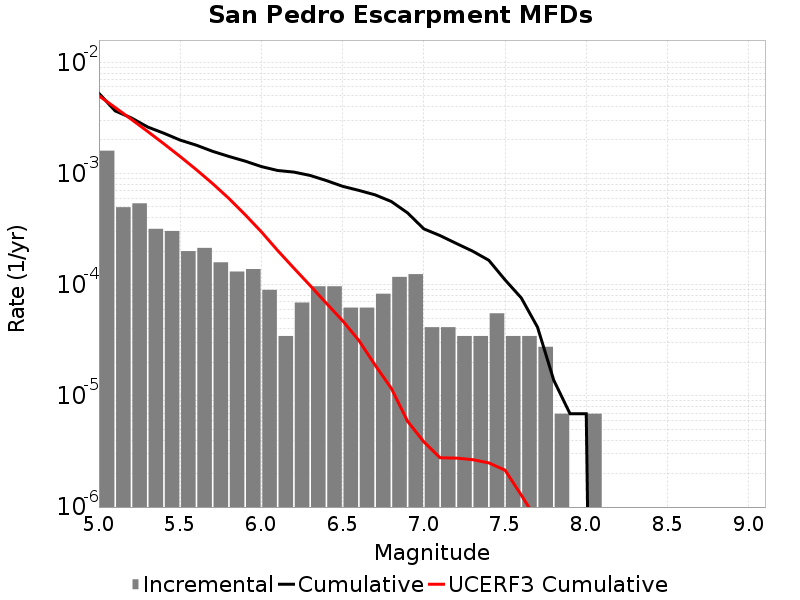

Data behind this chart, as committed beside it:
Magnitude, Incremental Rate, Cumulative Rate, UCERF3 Cumulative Rate
5.05, 0.001603, 0.005258, 0.004993
5.15, 4.974696E-4, 0.003655, 0.003919
5.25, 5.389254E-4, 0.003158, 0.003065
5.35, 3.178278E-4, 0.002619, 0.002387
5.45, 3.0400918E-4, 0.002301, 0.001849
5.55, 2.003697E-4, 0.001997, 0.001421
5.65, 2.141883E-4, 0.001796, 0.001081
5.75, 1.589139E-4, 0.001582, 8.10974E-4
5.85, 1.312767E-4, 0.001423, 5.965568E-4
5.95, 1.3818599E-4, 0.001292, 4.262392E-4
6.05, 8.98209E-5, 0.001154, 2.9867186E-4
6.15, 3.4546498E-5, 0.001064, 2.0302806E-4
6.25, 6.9092996E-5, 0.001029, 1.4084487E-4
6.35, 9.67302E-5, 9.603927E-4, 9.8276716E-5
6.45, 9.67302E-5, 8.636625E-4, 6.80419E-5
6.55, 6.21837E-5, 7.6693227E-4, 4.7388825E-5
6.65, 6.21837E-5, 7.047486E-4, 3.152185E-5
6.75, 8.2911596E-5, 6.425649E-4, 1.8918263E-5
6.85, 1.174581E-4, 5.596533E-4, 1.1667407E-5
6.95, 1.243674E-4, 4.421952E-4, 5.9078475E-6
7.05, 4.1455798E-5, 3.178278E-4, 3.8595686E-6
7.15, 4.1455798E-5, 2.7637198E-4, 2.7748983E-6
7.25, 3.4546498E-5, 2.349162E-4, 2.756194E-6
7.35, 3.4546498E-5, 2.003697E-4, 2.6700345E-6
7.45, 5.52744E-5, 1.6582319E-4, 2.4957728E-6
7.55, 3.4546498E-5, 1.105488E-4, 2.1489986E-6
7.65, 3.4546498E-5, 7.6002296E-5, 1.2798913E-6
7.75, 2.76372E-5, 4.1455798E-5, 7.5029334E-7
7.85, 6.9093E-6, 1.38186E-5, 2.6268884E-7
7.95, 0.0, 6.9093E-6, 4.9641077E-8
8.05, 6.9093E-6, 6.9093E-6, 0.0
8.15, 0.0, 0.0, 0.0
8.25, 0.0, 0.0, 0.0
8.35, 0.0, 0.0, 0.0
8.45, 0.0, 0.0, 0.0
8.55, 0.0, 0.0, 0.0
8.65, 0.0, 0.0, 0.0
8.75, 0.0, 0.0, 0.0
8.85, 0.0, 0.0, 0.0
8.95, 0.0, 0.0, 0.0
9.05, 0.0, 0.0, 0.0
